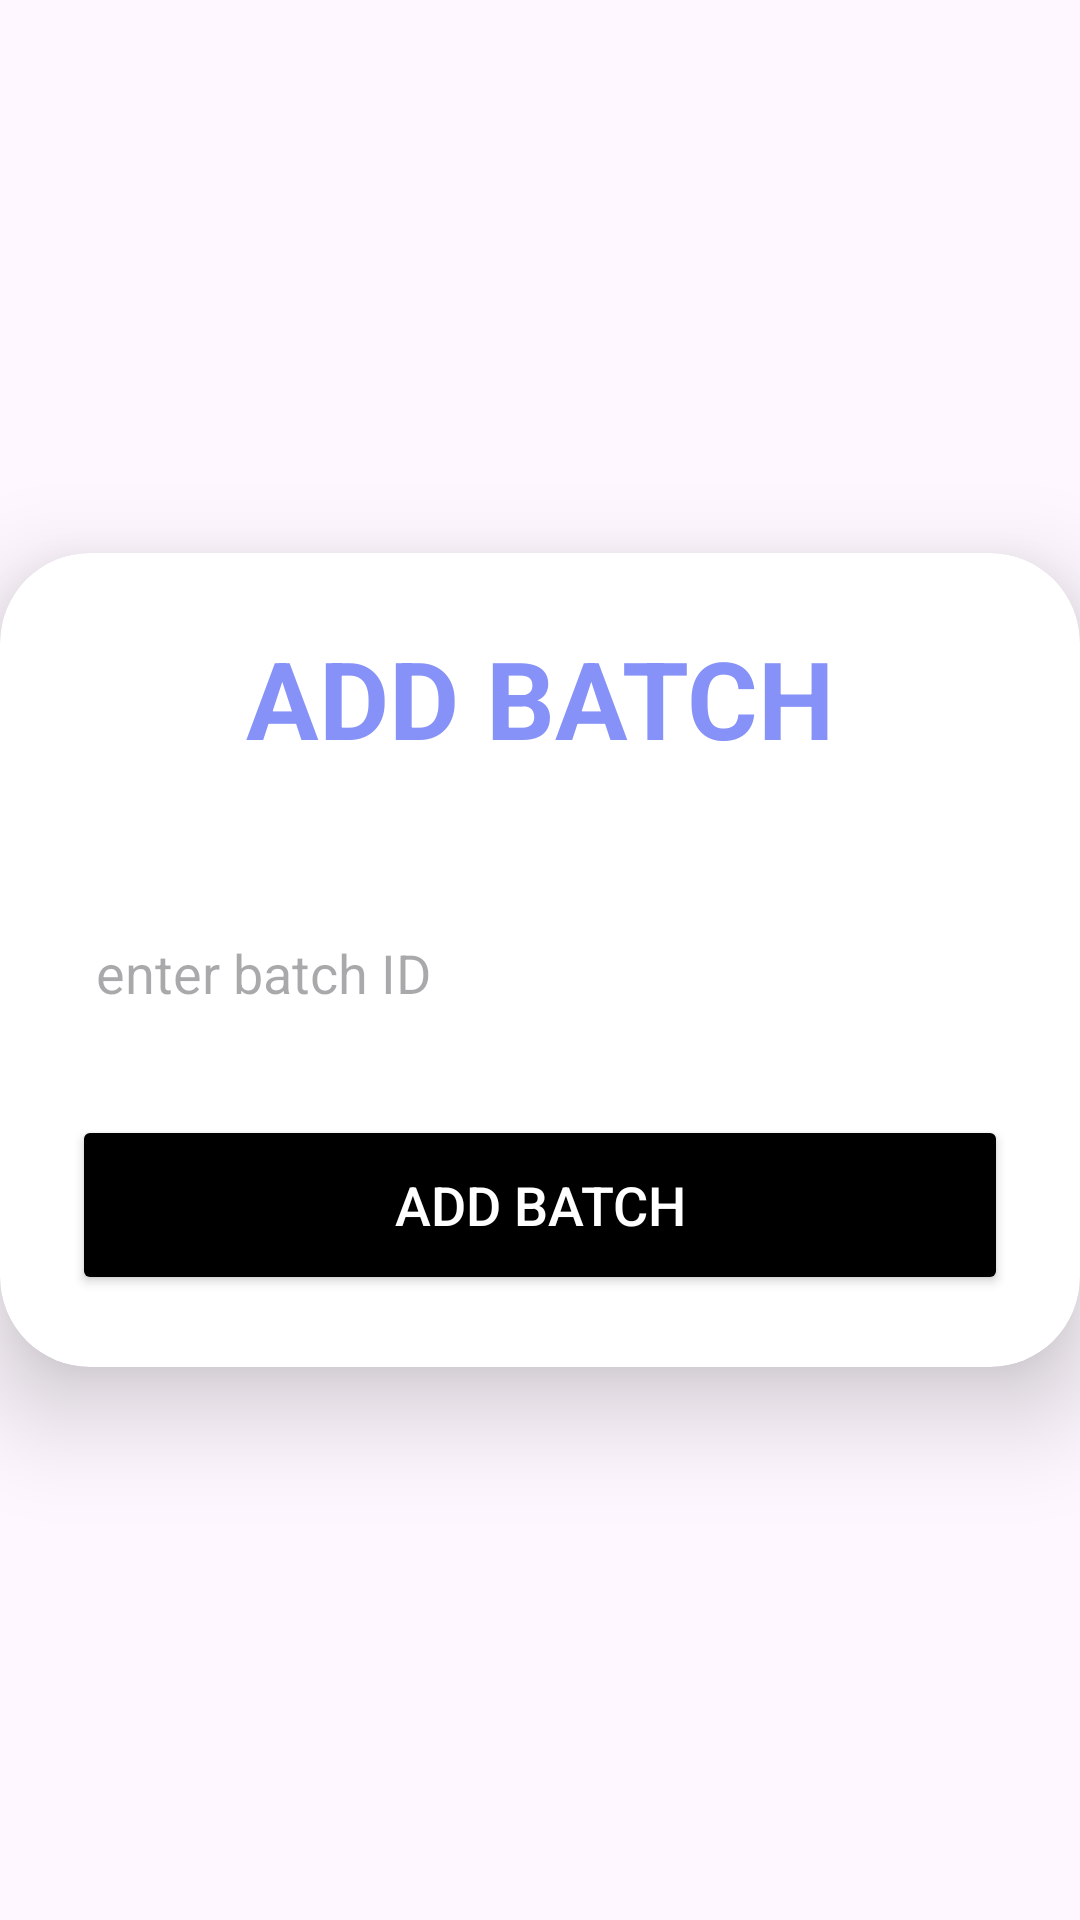

Reconstruct the res/layout file that produces this screen, plus the resources it refers to.
<!-- AndroidManifest.xml: application theme Theme.Mentor_meeting -->
<!-- res/layout/customlayout_fetchstudentactivity.xml -->
<?xml version="1.0" encoding="utf-8"?>
<LinearLayout xmlns:android="http://schemas.android.com/apk/res/android"
    android:layout_width="match_parent"
    xmlns:app="http://schemas.android.com/apk/res-auto"
    xmlns:tools="http://schemas.android.com/tools"
    android:orientation="vertical"
    android:gravity="center"
    android:layout_height="match_parent">

    <androidx.cardview.widget.CardView
        android:layout_width="match_parent"
        android:layout_height="wrap_content"
        android:background="@drawable/custom_edittext"
        app:cardCornerRadius="30dp"
        app:cardElevation="20dp">

        <LinearLayout
            android:layout_width="match_parent"
            android:layout_height="wrap_content"
            android:layout_gravity="center_horizontal"
            android:orientation="vertical"
            android:padding="24dp">

            <TextView
                android:layout_width="match_parent"
                android:layout_height="wrap_content"
                android:text="ADD BATCH"
                android:textAlignment="center"
                android:textColor="@color/purplelogin"
                android:textSize="36sp"
                android:textStyle="bold" />

            <EditText
                android:id="@+id/batchId"
                android:layout_width="match_parent"
                android:layout_height="55dp"
                android:layout_marginTop="40dp"
                android:background="@drawable/rounded_edittext"
                android:backgroundTint="#30A39F9F"
                android:drawablePadding="8dp"
                android:hint="@string/enter_batch_id"
                android:padding="8dp"
                android:textColor="@color/black"
                android:textColorHighlight="@color/cardview_dark_background"
                android:inputType="text"
                tools:ignore="Autofill" />

            <Button
                android:id="@+id/AddBatch"
                android:layout_width="match_parent"
                android:layout_height="60dp"
                android:layout_marginTop="20dp"
                android:backgroundTint="@color/black"
                android:text="@string/add_batch"
                android:textColor="#fff"
                android:textSize="18sp"
                app:cornerRadius="20dp"
                app:itemRippleColor="@color/white" />
        </LinearLayout>
    </androidx.cardview.widget.CardView>
</LinearLayout>

    
    
<!-- resources referenced by this layout -->
<resources>
  <color name="black">#FF000000</color>
  <color name="purplelogin">#8692f7</color>
  <color name="white">#FFFFFFFF</color>
  <string name="add_batch">ADD BATCH</string>
  <string name="enter_batch_id">enter batch ID</string>
  <style name="Theme.Mentor_meeting" parent="Base.Theme.Mentor_meeting" />
  <style name="Base.Theme.Mentor_meeting" parent="Theme.Material3.DayNight.NoActionBar">
          
          
          <item name="colorPrimary">@color/purplehome</item>
          <item name="colorPrimaryDark">@color/primaryDark</item>
      </style>
  <color name="purplehome"> #8518A2</color>
  <color name="primaryDark">#0F638E</color>
</resources>
